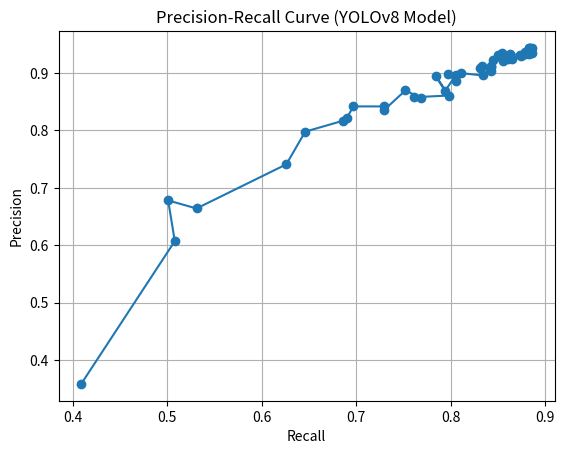

Reproduce this figure in Python.
# Create the Precision-Recall plot using the provided data

import matplotlib.pyplot as plt

epochs = list(range(1, 51))

precision = [
0.358,0.607,0.678,0.664,0.741,0.798,0.817,0.822,0.842,0.842,
0.835,0.87,0.857,0.858,0.861,0.895,0.869,0.896,0.887,0.899,
0.9,0.896,0.912,0.909,0.905,0.904,0.91,0.913,0.923,0.921,
0.931,0.935,0.925,0.924,0.927,0.933,0.932,0.93,0.932,0.937,
0.933,0.936,0.933,0.938,0.94,0.943,0.935,0.944,0.944,0.943
]

recall = [
0.409,0.508,0.501,0.531,0.626,0.646,0.686,0.69,0.697,0.729,
0.729,0.752,0.768,0.761,0.798,0.784,0.794,0.805,0.805,0.797,
0.811,0.834,0.833,0.831,0.841,0.843,0.843,0.842,0.845,0.855,
0.85,0.854,0.861,0.865,0.862,0.863,0.873,0.874,0.875,0.878,
0.878,0.882,0.883,0.884,0.885,0.883,0.886,0.883,0.884,0.886
]

plt.figure()
plt.plot(recall, precision, marker='o')

plt.xlabel('Recall')
plt.ylabel('Precision')
plt.title('Precision-Recall Curve (YOLOv8 Model)')
plt.grid()

plt.show()
